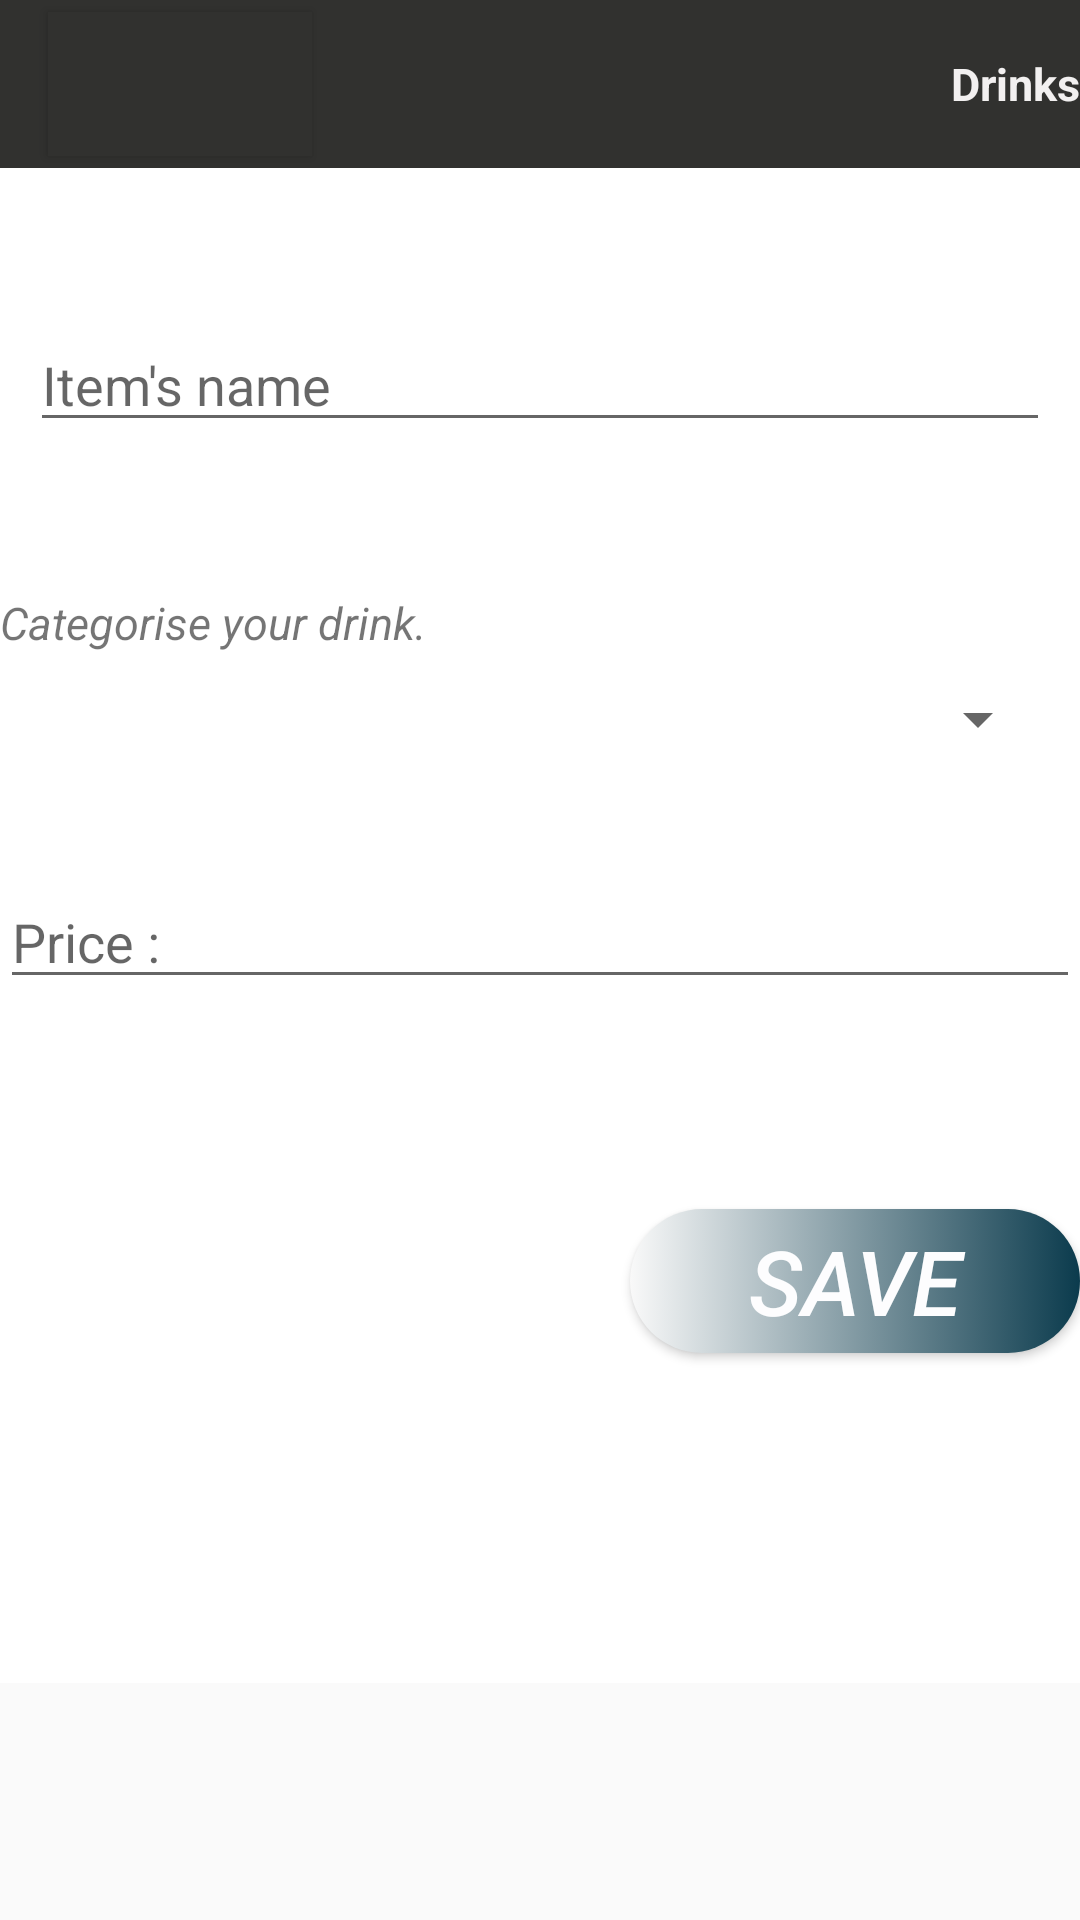

Android layout source for this screen:
<!-- AndroidManifest.xml: application theme AppTheme -->
<!-- res/layout/drinks.xml -->
<?xml version="1.0" encoding="utf-8"?>
<ScrollView
    xmlns:android="http://schemas.android.com/apk/res/android"
    android:layout_width="match_parent"
    android:layout_height="wrap_content">
<LinearLayout xmlns:android="http://schemas.android.com/apk/res/android"
    android:orientation="vertical"
    android:layout_width="fill_parent"
   android:layout_height="wrap_content"
    android:clickable="true"
    android:focusableInTouchMode="true"
    android:background="@color/colorSlide_1"

    >
    <android.support.v7.widget.Toolbar
        android:layout_width="match_parent"
        android:layout_height="wrap_content"
        android:id="@+id/tool_bar"
        android:background="@color/colorPrimary"
        >
        <Button
            android:layout_width="wrap_content"
            android:layout_height="wrap_content"
            android:background="@color/colorPrimary"
            android:drawableLeft="@drawable/back"
            android:id="@+id/back"
            />
        <TextView
            android:layout_width="match_parent"
            android:layout_height="wrap_content"
            android:text="Drinks"
            android:textStyle="bold"
            android:textColor="@color/white3"
            android:textSize="15dp"
            android:textAlignment="viewEnd"
            android:layout_gravity="end"
            />
    </android.support.v7.widget.Toolbar>
    <LinearLayout
        android:layout_width="match_parent"
        android:orientation="horizontal"
        android:layout_marginTop="40dp"
        android:layout_height="wrap_content">

    <EditText
        android:id="@+id/drink1"
        android:layout_width="match_parent"
        android:layout_height="wrap_content"
        android:layout_margin="10dp"
        android:hint="Item's name"
        android:inputType="text"
        />
    </LinearLayout>
    <TextView
        android:layout_width="match_parent"
        android:layout_height="wrap_content"
        android:text="Categorise your drink."
        android:textStyle="italic"
        android:textSize="15dp"
        android:layout_marginTop="40dp"
        />
    <Spinner
        android:layout_width="150dp"
        android:layout_height="wrap_content"
        android:id="@+id/drink5"
        android:textAlignment="viewEnd"
        android:layout_gravity="end"
        android:layout_margin="10dp"
        />
    <LinearLayout
        android:orientation="horizontal"
        android:layout_width="match_parent"
        android:layout_marginTop="30dp"
        android:layout_height="wrap_content">

    <EditText
        android:id="@+id/drink2"
        android:layout_width="match_parent"
        android:hint="Price :"
        android:layout_height="wrap_content"
        android:inputType="numberDecimal"

        />
    </LinearLayout>
    <Button
        android:layout_width="150dp"
        android:layout_height="wrap_content"
        android:id="@+id/drink3"
        android:layout_gravity="end"
        android:layout_marginTop="70dp"
        android:text="SAVE"
        style="@style/button_style"
        android:textStyle="italic"
        android:textSize="30dp"
        android:layout_marginBottom="110dp"
        />
</LinearLayout>
    </ScrollView>
<!-- resources referenced by this layout -->
<resources>
  <color name="colorPrimary">#31312f</color>
  <color name="colorSlide_1">#FFFFFF</color>
  <color name="white3">#f2f0f0</color>
  
      // for intro slides
  <style name="button_style">
      <item name="android:background">@drawable/button_style</item>
      <item name="android:layout_height">wrap_content</item>
      <item name="android:textColor">#FDFDFE</item>
      <item name="android:layout_width">match_parent</item>
  </style>
  <style name="AppTheme" parent="Theme.AppCompat.Light.NoActionBar">
      
      <item name="colorPrimary">@color/colorPrimary</item>
      <item name="colorPrimaryDark">@color/colorPrimaryDark</item>
      <item name="colorAccent">@color/colorAccent</item>
  </style>
  <!-- drawable button_style (drawable) -->
  <?xml version="1.0" encoding="utf-8"?>
  <selector xmlns:android="http://schemas.android.com/apk/res/android">
  <item >
      <shape android:shape="rectangle">
          <corners android:radius="50dp"/>
          <solid android:color="#FDFDFE"/>
          <size android:height="32dp"/>
          <gradient android:startColor="#f9f9f9"
              android:endColor="#0b3b4d"/>
  
      </shape>
  </item>
  </selector>
  <color name="colorPrimaryDark">#5c5851</color>
  <color name="colorAccent">#FF4081</color>
</resources>
